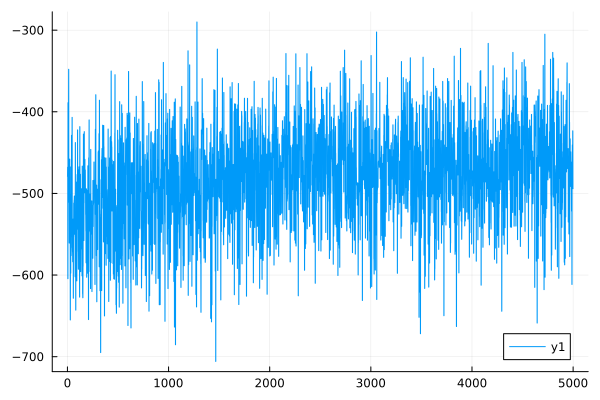

The file beside this chart, header and first rows:
0	-478.9647017669223
1	-479
2	-467.9
3	-467.8
4	-604.5
5	-604.5
6	-388.9
7	-388.9
8	-510.8
9	-510.8
10	-400.7
11	-400.7
12	-347.9
13	-347.9
14	-501.8
15	-501.8
16	-477
17	-477
18	-560.8
19	-560.8
20	-470.7
21	-470.7
22	-457.9
23	-457.9
24	-560
25	-560
26	-501.1
27	-501.1
28	-655
29	-655
30	-550.1
31	-550.1
32	-597.8
33	-597.8
34	-467.5
35	-467.5
36	-576.2
37	-576.2
38	-543.1
39	-543.1
40	-428.8
41	-428.8
42	-553
43	-553
44	-531.8
45	-531.8
46	-406.8
47	-406.8
48	-566.3
49	-566.3
50	-571.7
51	-571.7
52	-583.7
53	-583.7
54	-577.8
55	-577.8
56	-531.4
57	-531.4
58	-628.4
59	-628.4
60	-552.9
... 4,939 more rows
